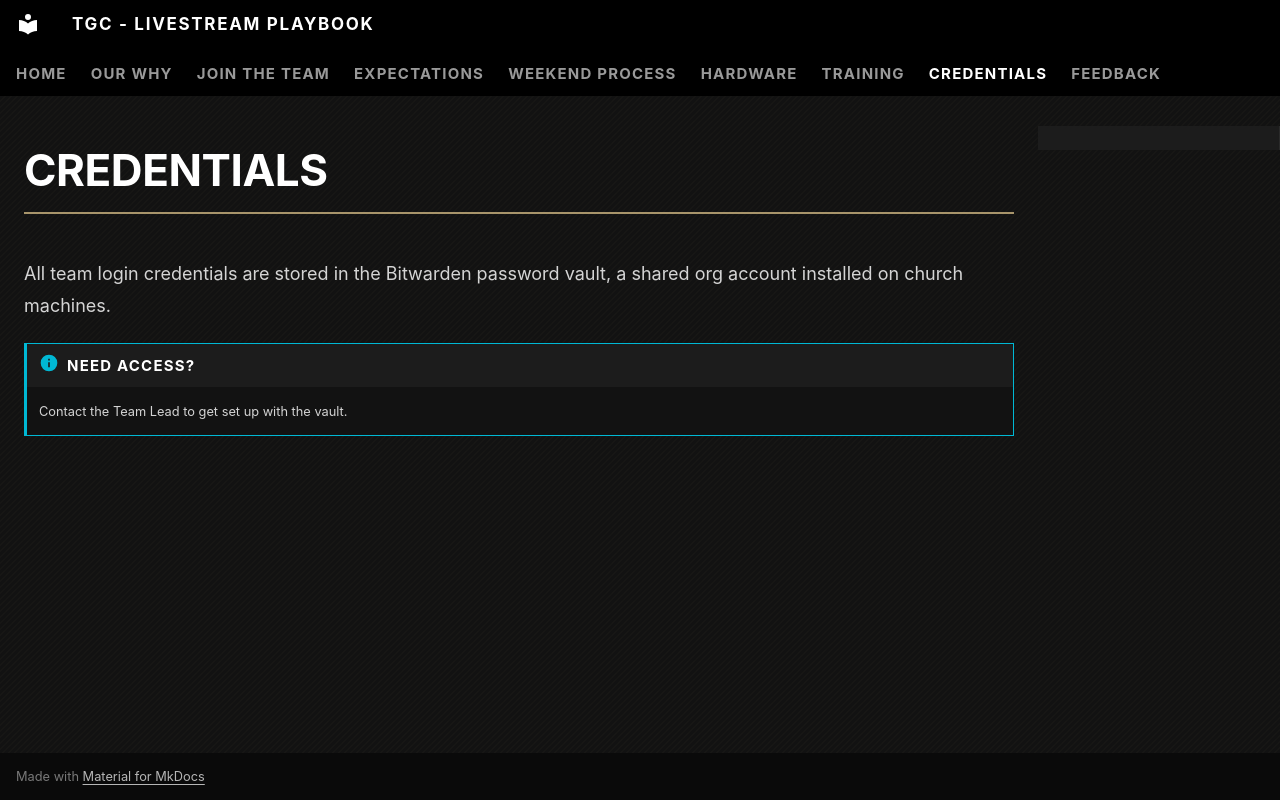

repository: The-Garden-Church/playbook-livestream · page: credentials/index.html · generator: mkdocs

# Credentials

All team login credentials are stored in the Bitwarden password vault, a shared org account installed on church machines.

<!-- TODO: Add step-by-step instructions for opening the vault, which logins are stored there, and who to contact for access. -->

!!! info "Need access?"
    Contact the Team Lead to get set up with the vault.
